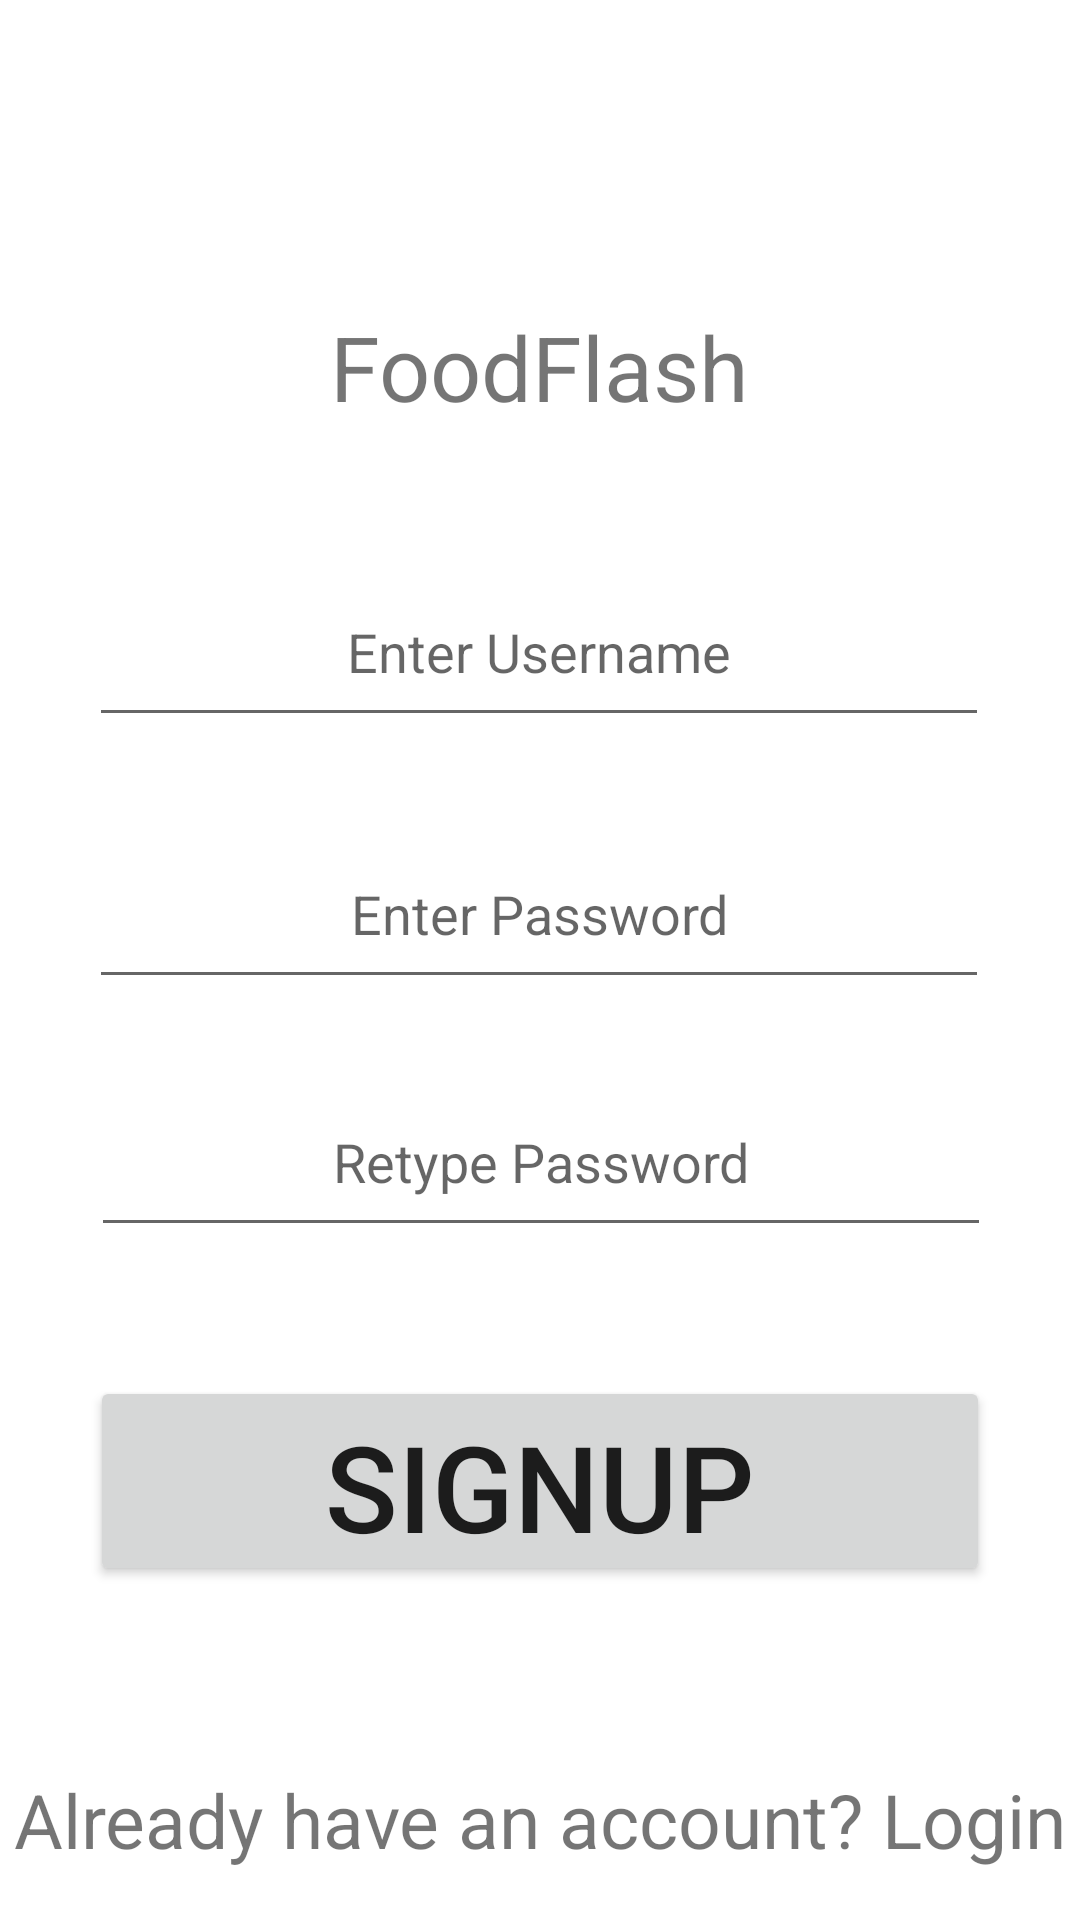

Here is an Android app screen rendered from its layout file. Give the layout XML and the strings, colors and styles it references.
<!-- AndroidManifest.xml: application theme Theme.FoodFlash -->
<!-- res/layout/activity_sign_up.xml -->
<?xml version="1.0" encoding="utf-8"?>
<androidx.constraintlayout.widget.ConstraintLayout xmlns:android="http://schemas.android.com/apk/res/android"
    xmlns:app="http://schemas.android.com/apk/res-auto"
    xmlns:tools="http://schemas.android.com/tools"
    android:layout_width="match_parent"
    android:layout_height="match_parent"
    tools:context=".SignUpActivity">

    <TextView
        android:id="@+id/begin_signup_page"
        android:layout_width="wrap_content"
        android:layout_height="wrap_content"
        android:fadeScrollbars="true"
        android:gravity="center"
        android:scrollbars="vertical"
        android:text="@string/foodflash_title_textview_signup"
        android:textSize="30sp"
        app:layout_constraintBottom_toBottomOf="parent"
        app:layout_constraintEnd_toEndOf="parent"
        app:layout_constraintHorizontal_bias="0.498"
        app:layout_constraintStart_toStartOf="parent"
        app:layout_constraintTop_toTopOf="parent"
        app:layout_constraintVertical_bias="0.17" />

    <EditText
        android:id="@+id/username_edittext_signup"
        android:layout_width="300dp"
        android:layout_height="60dp"
        android:gravity="center"
        android:hint="Enter Username"
        app:layout_constraintBottom_toBottomOf="parent"
        app:layout_constraintEnd_toEndOf="parent"
        app:layout_constraintHorizontal_bias="0.495"
        app:layout_constraintStart_toStartOf="parent"
        app:layout_constraintTop_toBottomOf="@id/begin_signup_page"
        app:layout_constraintVertical_bias="0.099" />

    <TextView
        android:id="@+id/username_textview_verifier"
        android:layout_width="300dp"
        android:layout_height="30dp"
        android:layout_marginTop="16dp"

        android:textColor="@color/design_default_color_error"
        android:textSize="15sp"
        app:layout_constraintBottom_toTopOf="@+id/password_edittext_signup"
        app:layout_constraintEnd_toEndOf="parent"
        app:layout_constraintHorizontal_bias="0.504"
        app:layout_constraintStart_toStartOf="parent"
        app:layout_constraintTop_toBottomOf="@+id/username_edittext_signup"
        app:layout_constraintVertical_bias="1.0"
        android:gravity="center"/>

    <EditText
        android:id="@+id/password_edittext_signup"
        android:layout_width="300dp"
        android:layout_height="60dp"

        android:inputType="textPassword"
        android:hint="Enter Password"
        app:layout_constraintBottom_toBottomOf="parent"
        app:layout_constraintEnd_toEndOf="parent"
        app:layout_constraintHorizontal_bias="0.495"
        app:layout_constraintStart_toStartOf="parent"
        app:layout_constraintTop_toBottomOf="@id/username_edittext_signup"
        app:layout_constraintVertical_bias="0.082"
        android:gravity="center"/>

    <TextView
        android:id="@+id/password_textview_verifier"
        android:layout_width="300dp"
        android:layout_height="30dp"
        android:layout_marginTop="9dp"
        android:layout_marginBottom="11dp"
        android:gravity="center"
        android:textColor="@color/design_default_color_error"
        android:textSize="15sp"
        app:layout_constraintBottom_toBottomOf="parent"
        app:layout_constraintBottom_toTopOf="@+id/retype_password_edittext_signup"
        app:layout_constraintEnd_toEndOf="parent"
        app:layout_constraintStart_toStartOf="parent"
        app:layout_constraintTop_toBottomOf="@+id/password_edittext_signup" />

    <EditText
        android:id="@+id/retype_password_edittext_signup"
        android:layout_width="300dp"
        android:layout_height="60dp"
        android:inputType="textPassword"
        android:hint="Retype Password"
        app:layout_constraintBottom_toBottomOf="parent"
        app:layout_constraintEnd_toEndOf="parent"
        app:layout_constraintHorizontal_bias="0.504"
        app:layout_constraintStart_toStartOf="parent"
        app:layout_constraintTop_toBottomOf="@id/password_edittext_signup"
        app:layout_constraintVertical_bias="0.092"
        android:gravity="center"/>

    <TextView
        android:id="@+id/retype_password_textview_verifer"
        android:layout_width="300dp"
        android:layout_height="30dp"
        android:layout_marginTop="9dp"
        android:gravity="center"
        android:textColor="@color/design_default_color_error"
        android:textSize="15sp"
        app:layout_constraintBottom_toBottomOf="parent"
        app:layout_constraintEnd_toEndOf="parent"
        app:layout_constraintHorizontal_bias="0.504"
        app:layout_constraintStart_toStartOf="parent"
        app:layout_constraintTop_toBottomOf="@id/retype_password_edittext_signup"
        app:layout_constraintVertical_bias="0.0" />

    <Button
        android:id="@+id/signup_button_signup"
        android:layout_width="300dp"
        android:layout_height="70dp"
        android:gravity="center"
        android:text="Signup"
        android:textSize="40sp"
        app:layout_constraintBottom_toBottomOf="parent"
        app:layout_constraintEnd_toEndOf="parent"
        app:layout_constraintStart_toStartOf="parent"
        app:layout_constraintTop_toBottomOf="@id/retype_password_edittext_signup"
        app:layout_constraintVertical_bias="0.279" />

    <TextView
        android:id="@+id/no_signup_textview"
        android:layout_width="wrap_content"
        android:layout_height="wrap_content"
        android:gravity="center"
        android:text="@string/no_signup_textview"
        android:textSize="25sp"
        app:layout_constraintBottom_toBottomOf="parent"
        app:layout_constraintEnd_toEndOf="parent"
        app:layout_constraintStart_toStartOf="parent"
        app:layout_constraintTop_toBottomOf="@id/signup_button_signup"
        app:layout_constraintVertical_bias="0.786" />

</androidx.constraintlayout.widget.ConstraintLayout>
<!-- resources referenced by this layout -->
<resources>
  <string name="foodflash_title_textview_signup">FoodFlash</string>
  <string name="no_signup_textview">Already have an account? Login</string>
  <style name="Theme.FoodFlash" parent="Theme.MaterialComponents.DayNight.DarkActionBar">
          
          <item name="colorPrimary">@color/purple_500</item>
          <item name="colorPrimaryVariant">@color/purple_700</item>
          <item name="colorOnPrimary">@color/white</item>
          
          <item name="colorSecondary">@color/teal_200</item>
          <item name="colorSecondaryVariant">@color/teal_700</item>
          <item name="colorOnSecondary">@color/black</item>
          
          <item name="android:statusBarColor">?attr/colorPrimaryVariant</item>
          
      </style>
  <color name="purple_500">#FF6200EE</color>
  <color name="purple_700">#FF3700B3</color>
  <color name="white">#FFFFFFFF</color>
  <color name="teal_200">#FF03DAC5</color>
  <color name="teal_700">#FF018786</color>
  <color name="black">#FF000000</color>
</resources>
